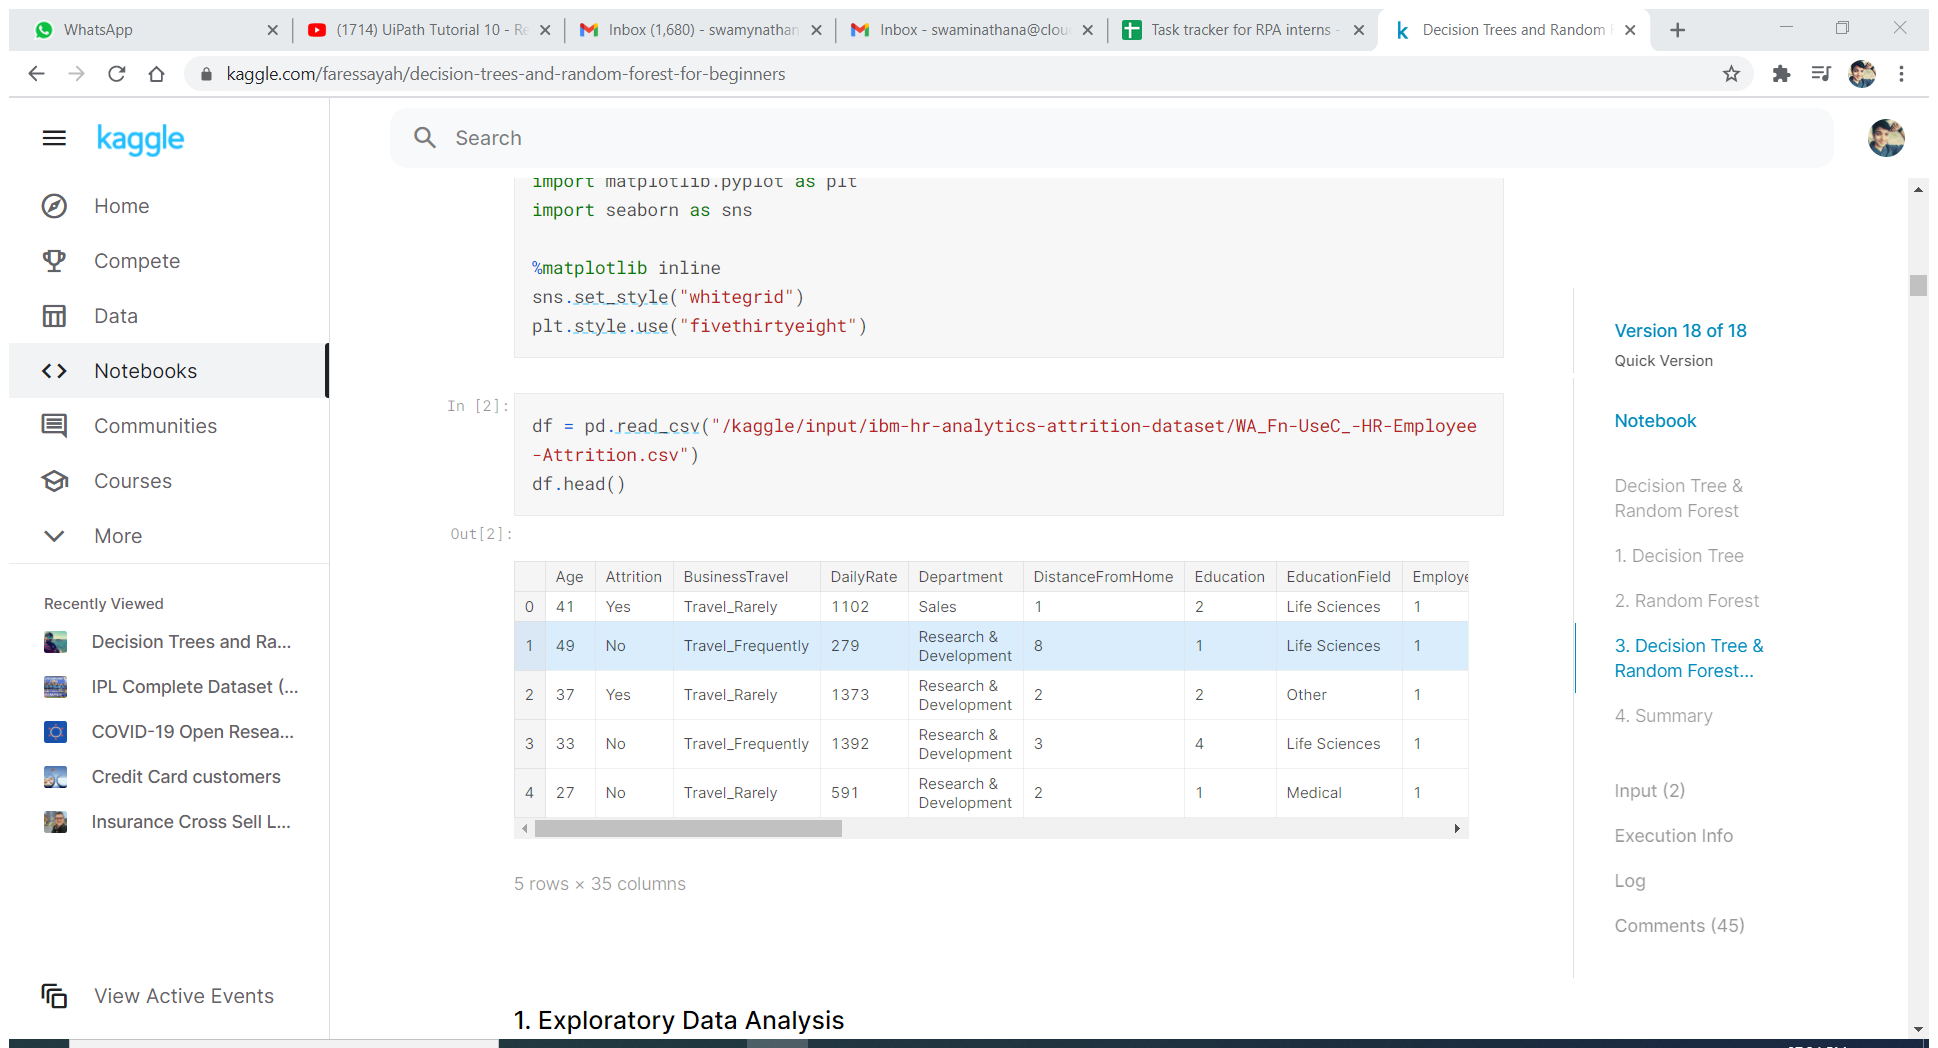
Task: This process automates the scrapping of data from a website
Workflow: Main

Step 1: Attach Browser 'DecisionT Page' in window 'Decision Trees and Random Forest for Beginners | Kaggle' (chrome.exe)

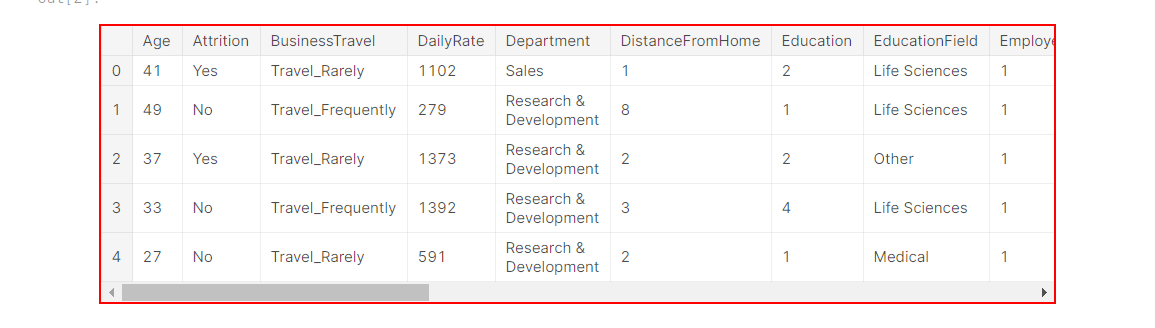
Step 2: get-text from the table 'Age Attrition BusinessTravel DailyRate Department DistanceFromH*'